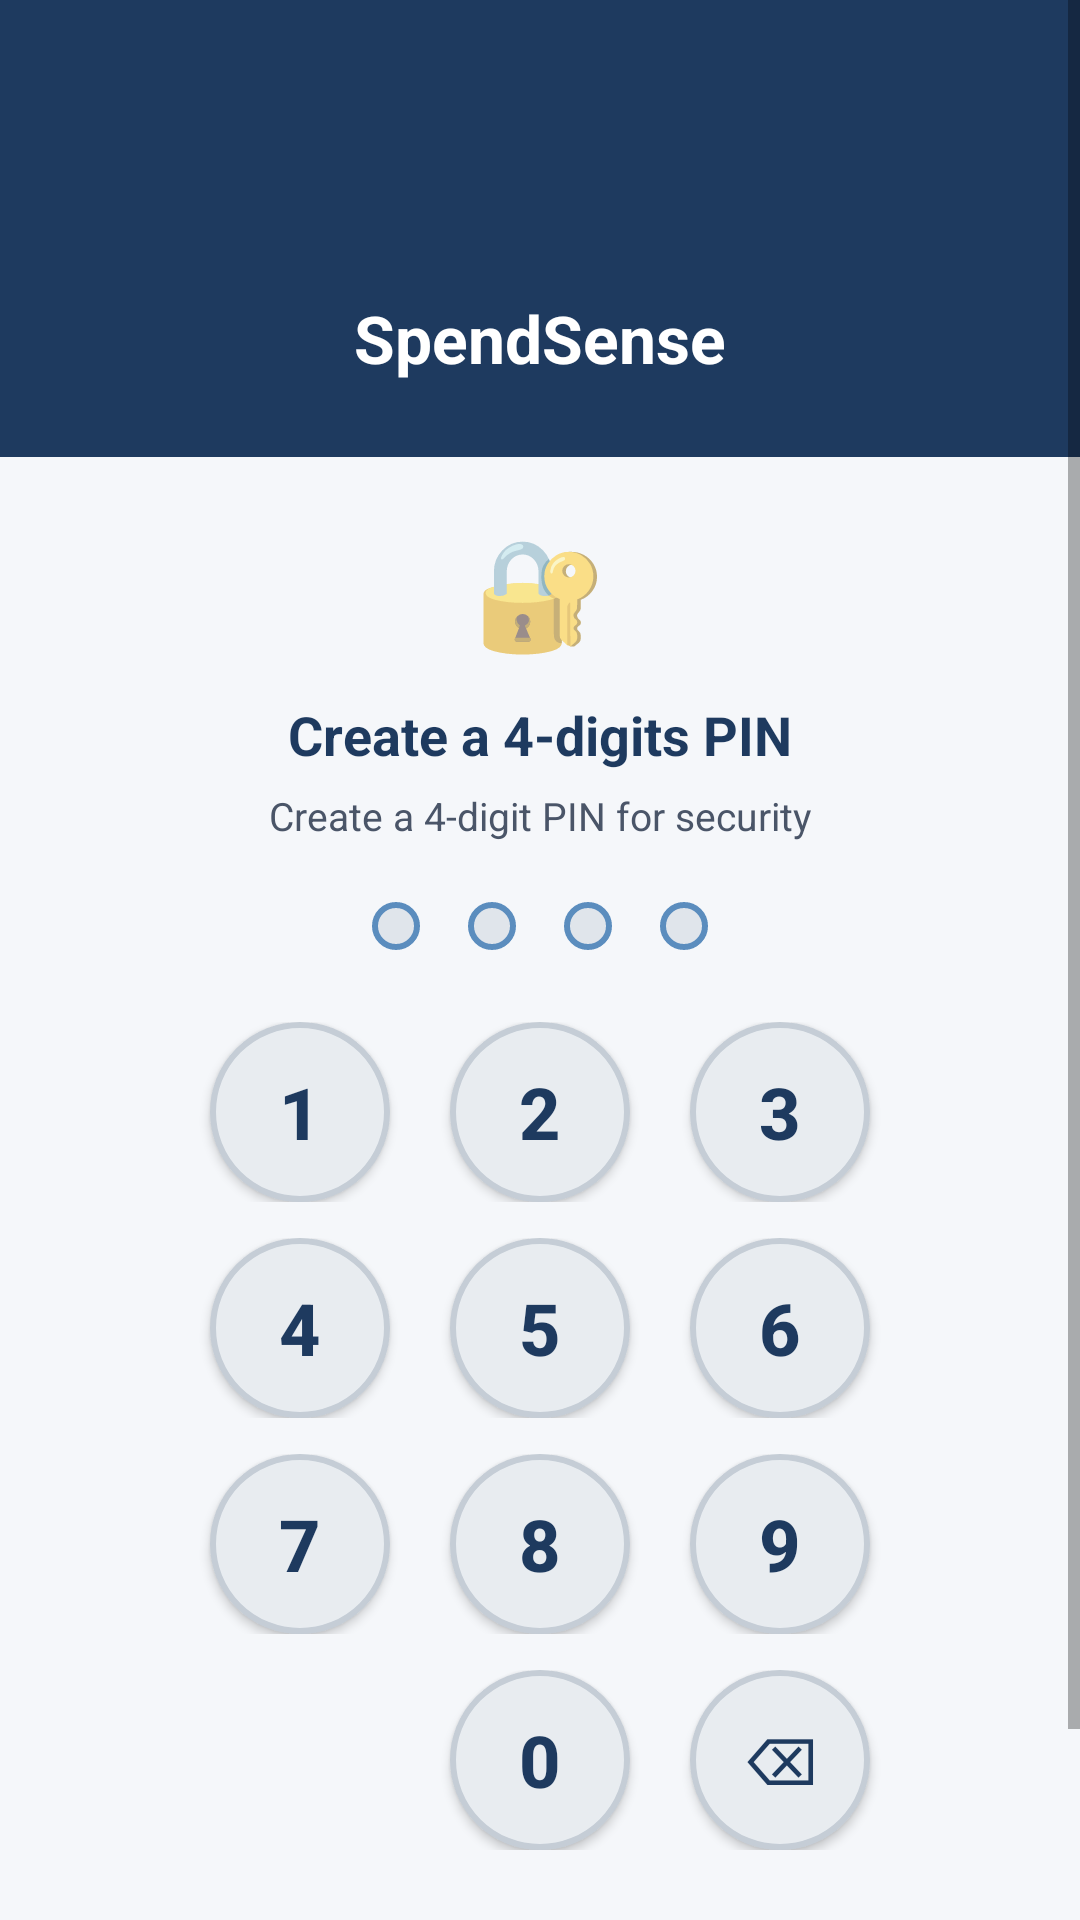

Layout XML and referenced resources for this Android screen:
<!-- AndroidManifest.xml: application theme Theme.SpendSense -->
<!-- res/layout/activity_pin1.xml -->
<?xml version="1.0" encoding="utf-8"?>
<ScrollView xmlns:android="http://schemas.android.com/apk/res/android"
    android:layout_width="match_parent"
    android:layout_height="match_parent"
    android:fillViewport="true"
    android:background="@color/dark_bg">

    <LinearLayout
        android:layout_width="match_parent"
        android:layout_height="wrap_content"
        android:orientation="vertical">

        
        <LinearLayout
            android:layout_width="match_parent"
            android:layout_height="wrap_content"
            android:background="@color/primary_blue"
            android:gravity="center"
            android:orientation="vertical"
            android:paddingTop="30dp"
            android:paddingBottom="25dp">

            <ImageView
                android:layout_width="60dp"
                android:layout_height="60dp"
                android:src="@mipmap/logo"
                android:contentDescription="@string/app_name"
                android:layout_marginBottom="8dp" />

            <TextView
                android:layout_width="wrap_content"
                android:layout_height="wrap_content"
                android:text="@string/app_name"
                android:textSize="22sp"
                android:textStyle="bold"
                android:textColor="@color/white" />
        </LinearLayout>

        
        <LinearLayout
            android:layout_width="match_parent"
            android:layout_height="wrap_content"
            android:orientation="vertical"
            android:gravity="center_horizontal"
            android:paddingHorizontal="30dp"
            android:paddingTop="20dp">

            
            <TextView
                android:layout_width="wrap_content"
                android:layout_height="wrap_content"
                android:text="🔐"
                android:textSize="36sp"
                android:layout_marginBottom="12dp" />

            <TextView
                android:layout_width="wrap_content"
                android:layout_height="wrap_content"
                android:text="@string/create_pin"
                android:textColor="@color/primary_blue"
                android:textSize="18sp"
                android:textStyle="bold"
                android:layout_marginBottom="6dp" />

            <TextView
                android:layout_width="wrap_content"
                android:layout_height="wrap_content"
                android:text="Create a 4-digit PIN for security"
                android:textColor="@color/text_secondary"
                android:textSize="13sp"
                android:layout_marginBottom="20dp" />

            
            <LinearLayout
                android:layout_width="wrap_content"
                android:layout_height="wrap_content"
                android:gravity="center"
                android:layout_marginBottom="24dp">

                <View
                    android:id="@+id/pinDot1"
                    android:layout_width="16dp"
                    android:layout_height="16dp"
                    android:background="@drawable/pin_dot_empty"
                    android:layout_marginEnd="16dp" />

                <View
                    android:id="@+id/pinDot2"
                    android:layout_width="16dp"
                    android:layout_height="16dp"
                    android:background="@drawable/pin_dot_empty"
                    android:layout_marginEnd="16dp" />

                <View
                    android:id="@+id/pinDot3"
                    android:layout_width="16dp"
                    android:layout_height="16dp"
                    android:background="@drawable/pin_dot_empty"
                    android:layout_marginEnd="16dp" />

                <View
                    android:id="@+id/pinDot4"
                    android:layout_width="16dp"
                    android:layout_height="16dp"
                    android:background="@drawable/pin_dot_empty" />
            </LinearLayout>

            
            <TextView android:id="@+id/pinBox1" android:layout_width="0dp" android:layout_height="0dp" android:visibility="gone" />
            <TextView android:id="@+id/pinBox2" android:layout_width="0dp" android:layout_height="0dp" android:visibility="gone" />
            <TextView android:id="@+id/pinBox3" android:layout_width="0dp" android:layout_height="0dp" android:visibility="gone" />
            <TextView android:id="@+id/pinBox4" android:layout_width="0dp" android:layout_height="0dp" android:visibility="gone" />

            
            <LinearLayout
                android:layout_width="240dp"
                android:layout_height="wrap_content"
                android:orientation="horizontal"
                android:layout_marginBottom="12dp"
                android:gravity="center">

                <Button
                    android:id="@+id/num1"
                    android:layout_width="60dp"
                    android:layout_height="60dp"
                    android:text="1"
                    android:textSize="24sp"
                    android:textColor="@color/primary_blue"
                    android:textStyle="bold"
                    android:background="@drawable/numpad_button_background"
                    android:layout_marginEnd="20dp" />

                <Button
                    android:id="@+id/num2"
                    android:layout_width="60dp"
                    android:layout_height="60dp"
                    android:text="2"
                    android:textSize="24sp"
                    android:textColor="@color/primary_blue"
                    android:textStyle="bold"
                    android:background="@drawable/numpad_button_background"
                    android:layout_marginEnd="20dp" />

                <Button
                    android:id="@+id/num3"
                    android:layout_width="60dp"
                    android:layout_height="60dp"
                    android:text="3"
                    android:textSize="24sp"
                    android:textColor="@color/primary_blue"
                    android:textStyle="bold"
                    android:background="@drawable/numpad_button_background" />
            </LinearLayout>

            
            <LinearLayout
                android:layout_width="240dp"
                android:layout_height="wrap_content"
                android:orientation="horizontal"
                android:layout_marginBottom="12dp"
                android:gravity="center">

                <Button
                    android:id="@+id/num4"
                    android:layout_width="60dp"
                    android:layout_height="60dp"
                    android:text="4"
                    android:textSize="24sp"
                    android:textColor="@color/primary_blue"
                    android:textStyle="bold"
                    android:background="@drawable/numpad_button_background"
                    android:layout_marginEnd="20dp" />

                <Button
                    android:id="@+id/num5"
                    android:layout_width="60dp"
                    android:layout_height="60dp"
                    android:text="5"
                    android:textSize="24sp"
                    android:textColor="@color/primary_blue"
                    android:textStyle="bold"
                    android:background="@drawable/numpad_button_background"
                    android:layout_marginEnd="20dp" />

                <Button
                    android:id="@+id/num6"
                    android:layout_width="60dp"
                    android:layout_height="60dp"
                    android:text="6"
                    android:textSize="24sp"
                    android:textColor="@color/primary_blue"
                    android:textStyle="bold"
                    android:background="@drawable/numpad_button_background" />
            </LinearLayout>

            
            <LinearLayout
                android:layout_width="240dp"
                android:layout_height="wrap_content"
                android:orientation="horizontal"
                android:layout_marginBottom="12dp"
                android:gravity="center">

                <Button
                    android:id="@+id/num7"
                    android:layout_width="60dp"
                    android:layout_height="60dp"
                    android:text="7"
                    android:textSize="24sp"
                    android:textColor="@color/primary_blue"
                    android:textStyle="bold"
                    android:background="@drawable/numpad_button_background"
                    android:layout_marginEnd="20dp" />

                <Button
                    android:id="@+id/num8"
                    android:layout_width="60dp"
                    android:layout_height="60dp"
                    android:text="8"
                    android:textSize="24sp"
                    android:textColor="@color/primary_blue"
                    android:textStyle="bold"
                    android:background="@drawable/numpad_button_background"
                    android:layout_marginEnd="20dp" />

                <Button
                    android:id="@+id/num9"
                    android:layout_width="60dp"
                    android:layout_height="60dp"
                    android:text="9"
                    android:textSize="24sp"
                    android:textColor="@color/primary_blue"
                    android:textStyle="bold"
                    android:background="@drawable/numpad_button_background" />
            </LinearLayout>

            
            <LinearLayout
                android:layout_width="240dp"
                android:layout_height="wrap_content"
                android:orientation="horizontal"
                android:gravity="center">

                <Space
                    android:layout_width="60dp"
                    android:layout_height="60dp"
                    android:layout_marginEnd="20dp" />

                <Button
                    android:id="@+id/num0"
                    android:layout_width="60dp"
                    android:layout_height="60dp"
                    android:text="0"
                    android:textSize="24sp"
                    android:textColor="@color/primary_blue"
                    android:textStyle="bold"
                    android:background="@drawable/numpad_button_background"
                    android:layout_marginEnd="20dp" />

                <Button
                    android:id="@+id/backspace"
                    android:layout_width="60dp"
                    android:layout_height="60dp"
                    android:text="⌫"
                    android:textSize="22sp"
                    android:textColor="@color/primary_blue"
                    android:background="@drawable/numpad_delete_background" />
            </LinearLayout>

            
            <Button
                android:id="@+id/continueBtn"
                android:layout_width="match_parent"
                android:layout_height="50dp"
                android:text="@string/continue_btn"
                android:textColor="@color/white"
                android:textStyle="bold"
                android:textSize="15sp"
                android:background="@drawable/button_background"
                android:layout_marginTop="24dp"
                android:layout_marginBottom="20dp" />
        </LinearLayout>
    </LinearLayout>
</ScrollView>
<!-- resources referenced by this layout -->
<resources>
  <color name="dark_bg">#F5F7FA</color>
  <color name="primary_blue">#1E3A5F</color>
  <color name="text_secondary">#4A5568</color>
  <color name="white">#FFFFFF</color>
  <!-- drawable button_background (drawable) -->
  <?xml version="1.0" encoding="utf-8"?>
  <shape xmlns:android="http://schemas.android.com/apk/res/android"
      android:shape="rectangle">
      <solid android:color="@color/button_green" />
      <corners android:radius="10dp" />
  </shape>
  <!-- drawable numpad_button_background (drawable) -->
  <?xml version="1.0" encoding="utf-8"?>
  <selector xmlns:android="http://schemas.android.com/apk/res/android">
      <item android:state_pressed="true">
          <shape android:shape="oval">
              <solid android:color="@color/accent_blue" />
              <size android:width="60dp" android:height="60dp" />
          </shape>
      </item>
      <item>
          <shape android:shape="oval">
              <solid android:color="#E8ECF0" />
              <stroke android:width="2dp" android:color="#C5CDD6" />
              <size android:width="60dp" android:height="60dp" />
          </shape>
      </item>
  </selector>
  <!-- drawable numpad_delete_background (drawable) -->
  <?xml version="1.0" encoding="utf-8"?>
  <selector xmlns:android="http://schemas.android.com/apk/res/android">
      <item android:state_pressed="true">
          <shape android:shape="oval">
              <solid android:color="@color/expense_red" />
              <size android:width="60dp" android:height="60dp" />
          </shape>
      </item>
      <item>
          <shape android:shape="oval">
              <solid android:color="#E8ECF0" />
              <stroke android:width="2dp" android:color="#C5CDD6" />
              <size android:width="60dp" android:height="60dp" />
          </shape>
      </item>
  </selector>
  <!-- drawable pin_dot_empty (drawable) -->
  <?xml version="1.0" encoding="utf-8"?>
  <shape xmlns:android="http://schemas.android.com/apk/res/android"
      android:shape="oval">
      <solid android:color="#E0E5EB" />
      <stroke android:width="2dp" android:color="@color/accent_blue" />
      <size android:width="16dp" android:height="16dp" />
  </shape>
  <string name="app_name">SpendSense</string>
  <string name="continue_btn">Continue</string>
  <string name="create_pin">Create a 4-digits PIN</string>
  <style name="Theme.SpendSense" parent="Theme.AppCompat.Light.NoActionBar">
          <item name="colorPrimary">@color/primary_blue</item>
          <item name="colorPrimaryDark">@color/primary_blue_dark</item>
          <item name="colorAccent">@color/accent_blue</item>
          <item name="android:windowBackground">@color/dark_bg</item>
          <item name="android:statusBarColor">@color/primary_blue_dark</item>
          <item name="android:navigationBarColor">@color/primary_blue</item>
      </style>
  <color name="button_green">@color/button_primary</color>
  <color name="accent_blue">#5B8DBE</color>
  <color name="expense_red">#EF5350</color>
  <color name="primary_blue_dark">#152A47</color>
  <color name="button_primary">#1E3A5F</color>
</resources>
